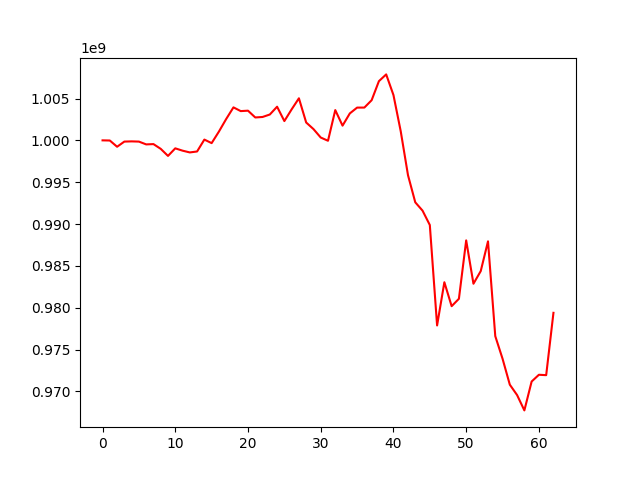

Values plotted in this chart, from the file beside it:
, 0
0, 1000000000
1, 999982053
2, 999236551
3, 999853350
4, 999877914
5, 999852083
6, 999516876
7, 999552737
8, 998985112
9, 998141468
10, 999046233
11, 998768518
12, 998557196
13, 998671169
14, 1000092220
15, 999669642
16, 1001047040
17, 1002549608
18, 1003941264
19, 1003495359
20, 1003546266
21, 1002734744
22, 1002793247
23, 1003088485
24, 1004019972
25, 1002304381
26, 1003703691
27, 1005027040
28, 1002132356
29, 1001348512
30, 1000337761
31, 999951731
32, 1003616681
33, 1001758153
34, 1003218340
35, 1003912859
36, 1003918168
37, 1004796852
38, 1007072287
39, 1007880946
40, 1005414229
41, 1001085691
42, 995836141
43, 992595511
44, 991601288
45, 989883601
46, 977882735
47, 983047322
48, 980187260
49, 981070767
50, 988046811
51, 982868370
52, 984377168
53, 987932681
54, 976606884
55, 973910370
56, 970807804
57, 969566596
58, 967733830
59, 971184593
... 3 more rows
